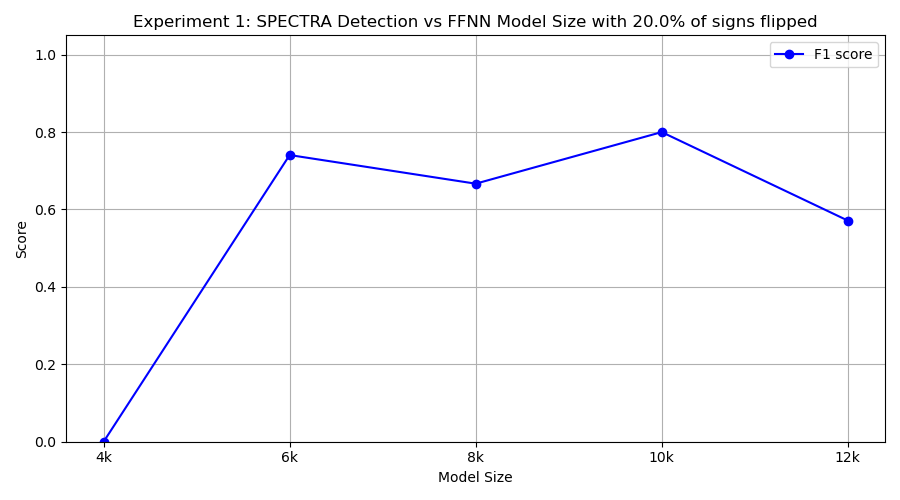

Values plotted in this chart, from the file beside it:
model_class, tp, fp, tn, fn, precision, recall, f1
FourKMLP, 0, 0, 10, 10, 0.0, 0.0, 0.0
SixKMLP, 10, 7, 3, 0, 0.5882, 1.0, 0.7407
EightKMLP, 10, 10, 0, 0, 0.5, 1.0, 0.6667
TenKMLP, 10, 5, 5, 0, 0.6667, 1.0, 0.8
TwelveKMLP, 4, 0, 10, 6, 1.0, 0.4, 0.5714
